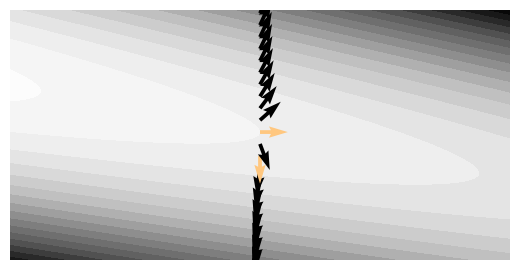

Reproduce this figure in Python. (Note: this script raises an exception after producing the figure.)
import numpy as np
import matplotlib.pyplot as plt
import matplotlib as mpl
mpl.use('pgf')

x = np.linspace(-2, 2, 100)
y = np.linspace(-2, 2, 100)
x, y = np.meshgrid(x, y)

vx = 4
vy = -1.5

u = (vx*y-vy*x)**2 + vx*x+vy*y

y_crit_1 = 1/(2*vy)
y_crit_2 = -vy/(2*vx**2)
lerp = lambda t, a, b: a + t*(b-a)
quiver_t = np.arange(-20, 20) / 2
quiver_y = lerp(quiver_t, y_crit_1, y_crit_2)
quiver_x = np.zeros_like(quiver_y)
quiver_grad_x = -2*vy*(vx*quiver_y-vy*quiver_x) + vx
quiver_grad_y = 2*vx*(vx*quiver_y-vy*quiver_x) + vy
quiver_grad_norm = np.sqrt(quiver_grad_x**2+quiver_grad_y**2)
quiver_grad_x /= quiver_grad_norm
quiver_grad_y /= quiver_grad_norm

fig = plt.figure(figsize=(5, 2.5))
ax = fig.add_axes([0, 0, 1, 1])
ax.contourf(x, y, u, levels=20, cmap='Greys')
xlim = ax.get_xlim()
ylim = ax.get_ylim()
is_axis_aligned = (quiver_t==0.0) | (quiver_t==1.0)
ax.quiver(quiver_x, quiver_y, quiver_grad_x, quiver_grad_y, is_axis_aligned, cmap='copper')
ax.set_xlim(xlim)
ax.set_ylim(ylim)
ax.set_axis_off()
fig.savefig('latex-build/trench-duplication.pgf', format='pgf')
